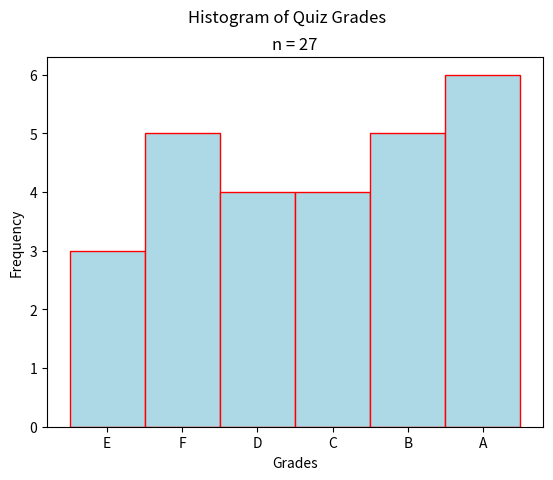

The matplotlib source for this figure:
##################################################################################
###                           IMPORT LIBRARIES                                 ###
##################################################################################

import matplotlib

## NOTE: How-To: Run This Script On Your Computer
#
# To render the website, I have to use a "headless" backend to generate the images. 
# If you want to run this script on your computer, comment out the following line 
# with the "#" you see appended to each line of this comment:

matplotlib.use('agg')

# And uncomment this line: 

# matplotlib.use('tkagg')

import matplotlib.pyplot as plt

##################################################################################
###                                SCRIPT                                      ###
##################################################################################

# Create new Figure and Axes
fig, axs = plt.subplots()

# Generate data
data = ( 
    [ 'E' for _ in range(3) ] +  
    [ 'F' for _ in range(5) ] + 
    [ 'D' for _ in range(4) ] + 
    [ 'C' for _ in range(4) ] + 
    [ 'B' for _ in range(5) ] +
    [ 'A' for _ in range(6) ] 
)

# Label everything
plt.suptitle("Histogram of Quiz Grades")
plt.title(f"n = {len(data)}")
axs.set_xlabel("Grades")
axs.set_ylabel("Frequency")

# Generate and output
axs.hist(data, bins=6, range=(0,6), align='left', color="lightblue", ec="red")
plt.show()